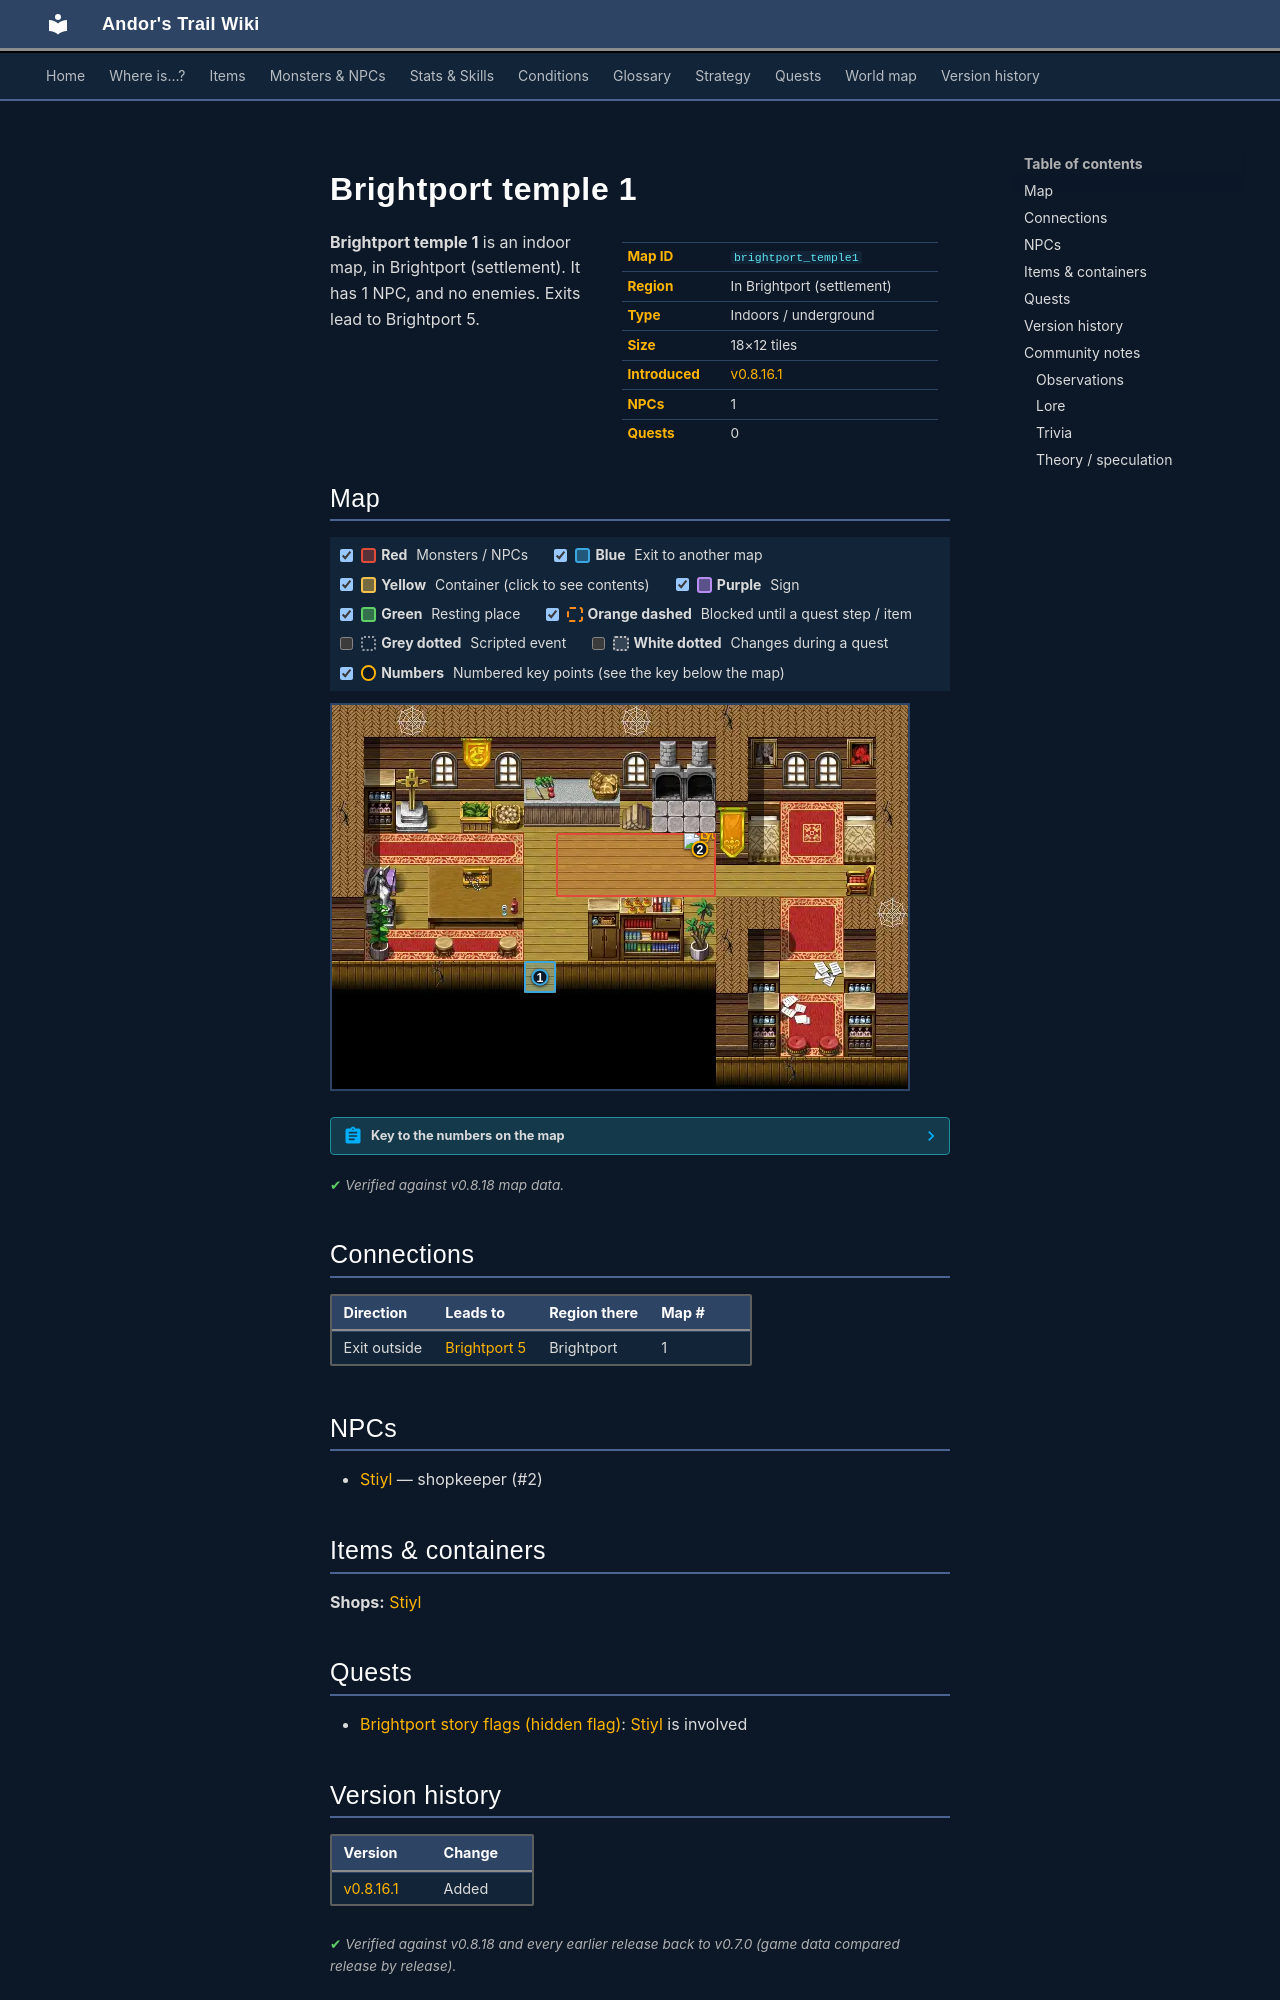

repository: asdfghjkl628/Andor-s-Trail-Wikiiii · page: maps/brightport_temple1/index.html · generator: mkdocs

---
description: "Brightport temple 1 is an indoor location in Andor's Trail, in Brightport (settlement). NPCs: Stiyl. Exits to Brightport 5."
---

# Brightport temple 1

<div class="infobox" markdown>

| | |
|---|---|
| **Map ID** | `brightport_temple1` |
| **Region** | In Brightport (settlement) |
| **Type** | Indoors / underground |
| **Size** | 18×12 tiles |
| **Introduced** | [v0.8.16.1](../versions/0.8.16.1.md) |
| **NPCs** | 1 |
| **Quests** | 0 |

</div>

**Brightport temple 1** is an indoor map, in Brightport (settlement). It has 1 NPC, and no enemies. Exits lead to Brightport 5.

## Map

<div class="map-legend" markdown="0"><label class="lg"><input type="checkbox" data-t="spawn" checked><span class="sw sw-spawn"></span><b>Red</b>&nbsp;Monsters / NPCs</label><label class="lg"><input type="checkbox" data-t="mapchange" checked><span class="sw sw-mapchange"></span><b>Blue</b>&nbsp;Exit to another map</label><label class="lg"><input type="checkbox" data-t="container" checked><span class="sw sw-container"></span><b>Yellow</b>&nbsp;Container (click to see contents)</label><label class="lg"><input type="checkbox" data-t="sign" checked><span class="sw sw-sign"></span><b>Purple</b>&nbsp;Sign</label><label class="lg"><input type="checkbox" data-t="rest" checked><span class="sw sw-rest"></span><b>Green</b>&nbsp;Resting place</label><label class="lg"><input type="checkbox" data-t="key" checked><span class="sw sw-key"></span><b>Orange dashed</b>&nbsp;Blocked until a quest step / item</label><label class="lg"><input type="checkbox" data-t="script"><span class="sw sw-script"></span><b>Grey dotted</b>&nbsp;Scripted event</label><label class="lg"><input type="checkbox" data-t="replace"><span class="sw sw-replace"></span><b>White dotted</b>&nbsp;Changes during a quest</label><label class="lg"><input type="checkbox" data-t="pin" checked><span class="sw sw-pin"></span><b>Numbers</b>&nbsp;Numbered key points (see the key below the map)</label></div>

<div class="map-wrap hide-script hide-replace" markdown="0"><img src="../../assets/maps/brightport_temple1.webp" alt="Map of Brightport temple 1" width="576" height="384" loading="lazy"><a id="place-entrance" class="mo mo-mapchange" href="../brightport5/#place-church" title="Exit to Brightport 5" style="left:33.333%;top:66.667%;width:5.556%;height:8.333%"></a><span class="mo mo-spawn" title="Spawns: Stiyl" style="left:38.889%;top:33.333%;width:27.778%;height:16.667%"></span><a class="mob" href="../../monsters/brightportpriest1/" title="Stiyl" style="left:61.111%;top:33.333%;width:5.556%;height:8.333%"><img src="../../assets/icons/monsters/monsters_men_4.png" alt="Stiyl"></a><a class="pin pin-exit" href="#key-1" style="left:36.111%;top:70.833%" title="Exit (exit outside): to [Brightport 5](brightport5.md)">1</a><a id="pin-npc-brightportpriest1" class="pin pin-npc" href="#key-2" style="left:63.889%;top:37.500%" title="[Stiyl](../../monsters/brightportpriest1.md): shopkeeper">2</a></div>

??? abstract "Key to the numbers on the map"

    | # | What | Details |
    |---|---|---|
    | <span id="key-1"></span>1 | Exit (exit outside) | to [Brightport 5](brightport5.md) |
    | <span id="key-2"></span>2 | [Stiyl](../monsters/brightportpriest1.md) | shopkeeper |


<p class="verified">Verified against v0.8.18 map data.</p>

## Connections

| Direction | Leads to | Region there | Map # |
|---|---|---|---|
| Exit outside | [Brightport 5](brightport5.md) | Brightport | 1 |

## NPCs

- [Stiyl](../monsters/brightportpriest1.md) — shopkeeper (#2)

## Items & containers

**Shops:** [Stiyl](../monsters/brightportpriest1.md)

## Quests

- [Brightport story flags (hidden flag)](../quests/brightport_nondisplay.md): [Stiyl](../monsters/brightportpriest1.md) is involved


## Version history

| Version | Change |
|---|---|
| [v0.8.16.1](../versions/0.8.16.1.md) | Added |

<p class="verified">Verified against v0.8.18 and every earlier release back to v0.7.0 (game data compared release by release).</p>


## Community notes

<small>Written by players, not generated from game data. **Observations**: what players notice in-game · **Lore**: the in-world story · **Trivia**: real-world facts, references, development history · **Theory / speculation**: unconfirmed ideas; may just be unfinished content</small>

### Observations

*No notes yet. Contributions are welcome: [add a note](https://github.com/asdfghjkl628/Andor-s-Trail-Wikiiii/new/main/notes/maps?filename=brightport_temple1.md&value=%23%23%20Observations%0A%0A%3C%21--%20what%20players%20notice%20in-game%20--%3E%0A%0A%23%23%20Lore%0A%0A%3C%21--%20the%20in-world%20story%20--%3E%0A%0A%23%23%20Trivia%0A%0A%3C%21--%20real-world%20facts%2C%20references%2C%20development%20history%20--%3E%0A%0A%23%23%20Theory%20/%20speculation%0A%0A%3C%21--%20unconfirmed%20ideas%3B%20may%20just%20be%20unfinished%20content%20--%3E%0A).*

### Lore

*No notes yet. Contributions are welcome: [add a note](https://github.com/asdfghjkl628/Andor-s-Trail-Wikiiii/new/main/notes/maps?filename=brightport_temple1.md&value=%23%23%20Observations%0A%0A%3C%21--%20what%20players%20notice%20in-game%20--%3E%0A%0A%23%23%20Lore%0A%0A%3C%21--%20the%20in-world%20story%20--%3E%0A%0A%23%23%20Trivia%0A%0A%3C%21--%20real-world%20facts%2C%20references%2C%20development%20history%20--%3E%0A%0A%23%23%20Theory%20/%20speculation%0A%0A%3C%21--%20unconfirmed%20ideas%3B%20may%20just%20be%20unfinished%20content%20--%3E%0A).*
